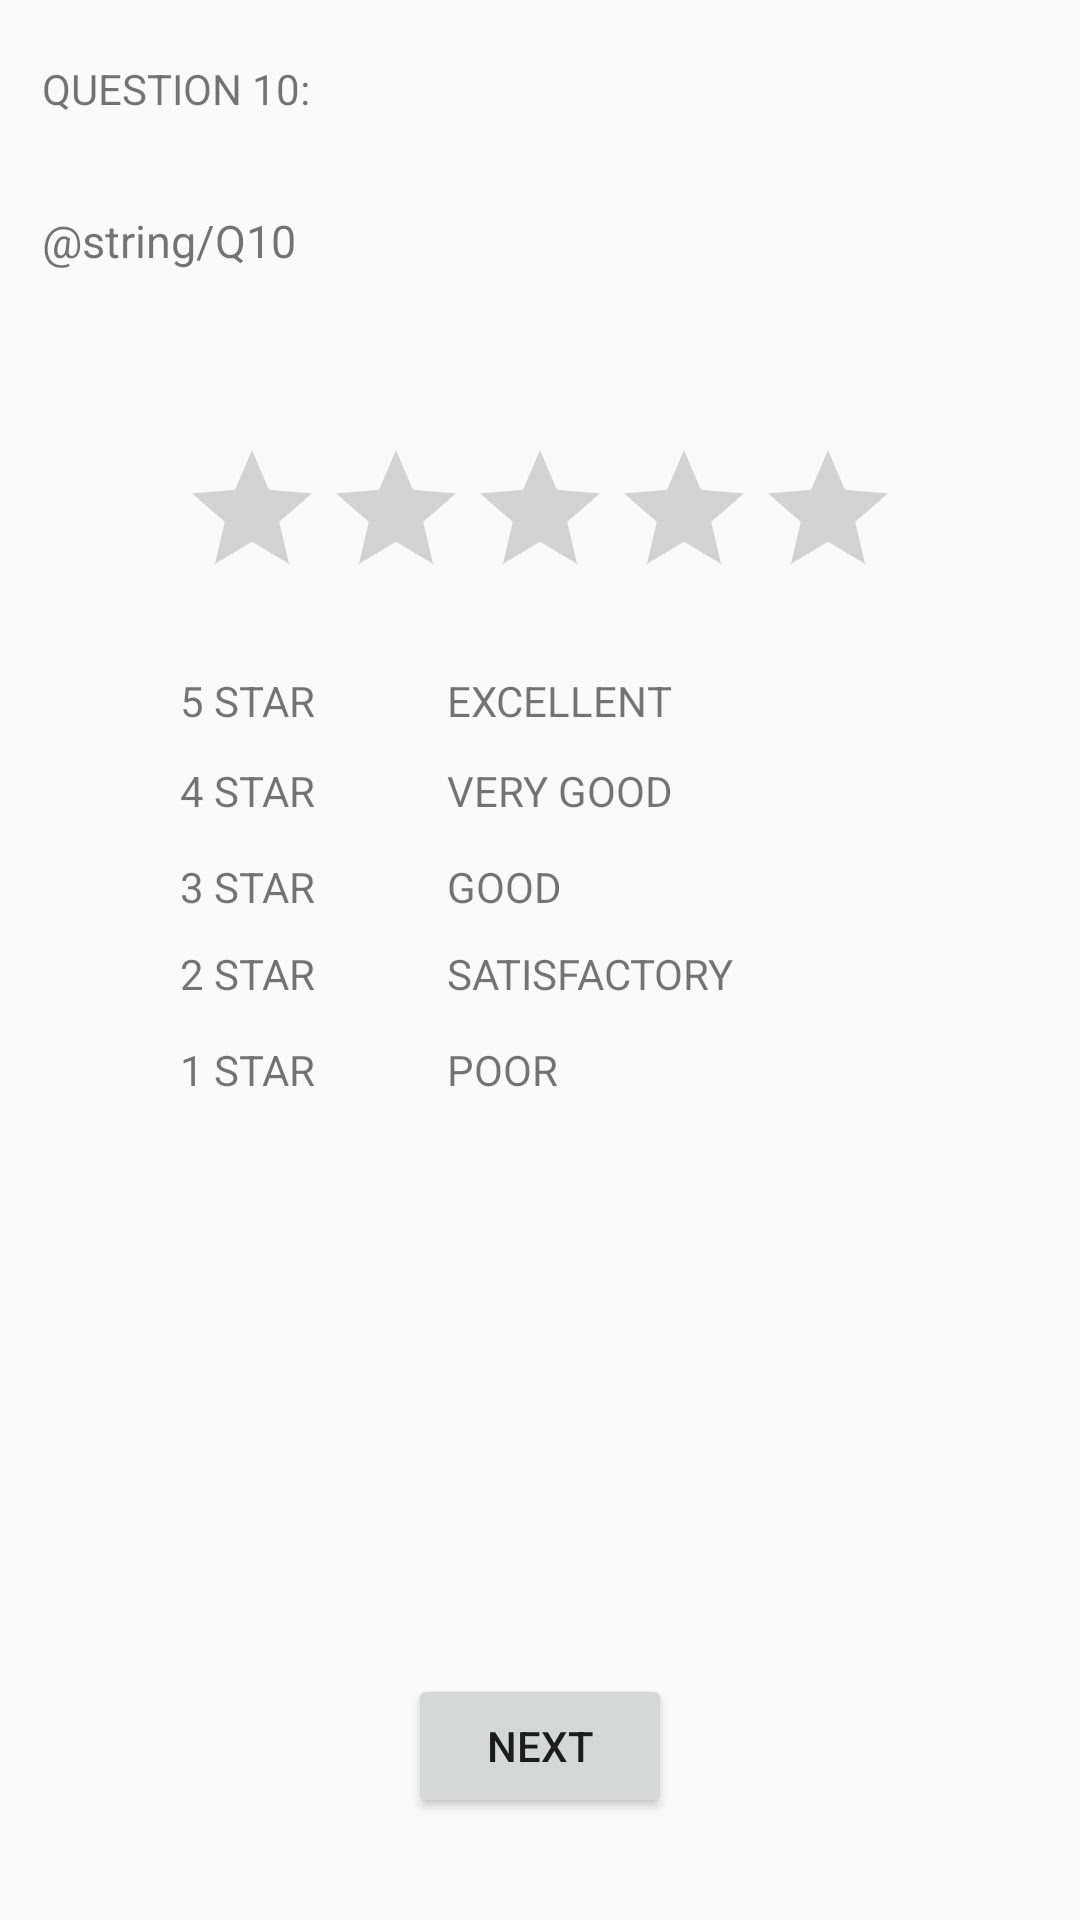

This screen was rendered from an Android layout file. Write that file and the resources it references.
<!-- AndroidManifest.xml: application theme AppTheme -->
<!-- res/layout/activity_feed_back10.xml -->
<?xml version="1.0" encoding="utf-8"?>

<RelativeLayout xmlns:android="http://schemas.android.com/apk/res/android"
    xmlns:tools="http://schemas.android.com/tools"
    android:id="@+id/activity_feedback1"
    android:layout_width="match_parent"
    android:layout_height="match_parent"
    tools:context="com.example.admin.feedback.MainActivity">


<TextView
        android:text="QUESTION 10:"
        android:layout_width="150dp"
        android:id="@+id/textView6"
        android:layout_height="30dp"
        android:layout_alignParentTop="true"
        android:layout_alignParentStart="true"
        android:layout_marginStart="14dp"
        android:layout_marginTop="20dp" />

    <TextView
        android:layout_height="60dp"
        android:paddingTop="10dp"
        android:id="@+id/textView7"
        android:text="@string/Q10"
        android:textSize="15sp"
        android:paddingRight="5dp"
        android:layout_width="match_parent"
        android:layout_marginTop="10dp"
        android:layout_below="@+id/textView6"
        android:layout_alignStart="@+id/textView6" />

    <TextView
        android:text="@string/rating1"
        android:layout_height="30dp"
        android:layout_below="@+id/ratingBar"
        android:layout_alignStart="@+id/ratingBar"
        android:layout_marginTop="21dp"
        android:id="@+id/textView8"
        android:layout_width="50dp" />

    <TextView
        android:text="@string/rating2"
        android:layout_width="wrap_content"
        android:layout_height="wrap_content"
        android:layout_below="@+id/textView8"
        android:layout_alignStart="@+id/textView8"
        android:id="@+id/textView10" />

    <TextView
        android:text="@string/remark2"
        android:layout_width="wrap_content"
        android:layout_height="wrap_content"
        android:id="@+id/textView11"
        android:layout_alignBaseline="@+id/textView10"
        android:layout_alignBottom="@+id/textView10"
        android:layout_alignStart="@+id/textView9" />

    <TextView
        android:text="@string/rating3"
        android:layout_width="wrap_content"
        android:layout_height="wrap_content"
        android:layout_below="@+id/textView10"
        android:layout_alignStart="@+id/textView10"
        android:layout_marginTop="13dp"
        android:id="@+id/textView12" />

    <TextView
        android:text="@string/remark3"
        android:layout_width="wrap_content"
        android:layout_height="wrap_content"
        android:layout_alignTop="@+id/textView12"
        android:layout_alignStart="@+id/textView11"
        android:id="@+id/textView13" />

    <TextView
        android:text="@string/rating4"
        android:layout_width="wrap_content"
        android:layout_height="wrap_content"
        android:layout_below="@+id/textView12"
        android:layout_alignStart="@+id/textView12"
        android:layout_marginTop="10dp"
        android:id="@+id/textView14" />

    <TextView
        android:text="@string/remark4"
        android:layout_width="wrap_content"
        android:layout_height="wrap_content"
        android:layout_alignTop="@+id/textView14"
        android:layout_alignStart="@+id/textView13"
        android:id="@+id/textView15" />

    <TextView
        android:text="@string/rating5"
        android:layout_width="wrap_content"
        android:layout_height="wrap_content"
        android:layout_below="@+id/textView14"
        android:layout_alignStart="@+id/textView14"
        android:layout_marginTop="13dp"
        android:id="@+id/textView16" />

    <TextView
        android:text="@string/remark5"
        android:layout_width="wrap_content"
        android:layout_height="wrap_content"
        android:layout_alignTop="@+id/textView16"
        android:layout_alignStart="@+id/textView15"
        android:id="@+id/textView17" />

    <Button
        android:text="NEXT"
        android:layout_width="wrap_content"
        android:layout_height="wrap_content"
        android:id="@+id/button2"
        android:onClick="gotoFeedback11Page"
        android:layout_alignParentBottom="true"
        android:layout_centerHorizontal="true"
        android:layout_marginBottom="34dp" />

    <TextView
        android:text="@string/remark1"
        android:layout_width="wrap_content"
        android:layout_height="wrap_content"
        android:id="@+id/textView9"
        android:layout_alignBaseline="@+id/textView8"
        android:layout_alignBottom="@+id/textView8"
        android:layout_alignEnd="@+id/button2" />

    <RatingBar
        android:layout_width="wrap_content"
        android:layout_height="wrap_content"
        android:id="@+id/ratingBar"
        android:layout_marginTop="26dp"
        android:layout_below="@+id/textView7"
        android:layout_centerHorizontal="true"
        android:stepSize="1"/>
</RelativeLayout>
<!-- resources referenced by this layout -->
<resources>
  <string name="rating1">5 STAR</string>
  <string name="rating2">4 STAR</string>
  <string name="rating3">3 STAR</string>
  <string name="rating4">2 STAR</string>
  <string name="rating5">1 STAR</string>
  <string name="remark1">EXCELLENT</string>
  <string name="remark2">VERY GOOD</string>
  <string name="remark3">GOOD</string>
  <string name="remark4">SATISFACTORY</string>
  <string name="remark5">POOR</string>
  <style name="AppTheme" parent="Theme.AppCompat.Light.DarkActionBar">
          
          <item name="colorPrimary">@color/colorPrimary</item>
          <item name="colorPrimaryDark">@color/colorPrimaryDark</item>
          <item name="colorAccent">@color/colorAccent</item>
      </style>
  <!-- not gathered from this repository: default colours our renderer supplied (Android Studio template values) -->
  <color name="colorPrimary">#FF6200EE</color>
  <color name="colorPrimaryDark">#FF3700B3</color>
  <color name="colorAccent">#FF03DAC5</color>
</resources>
